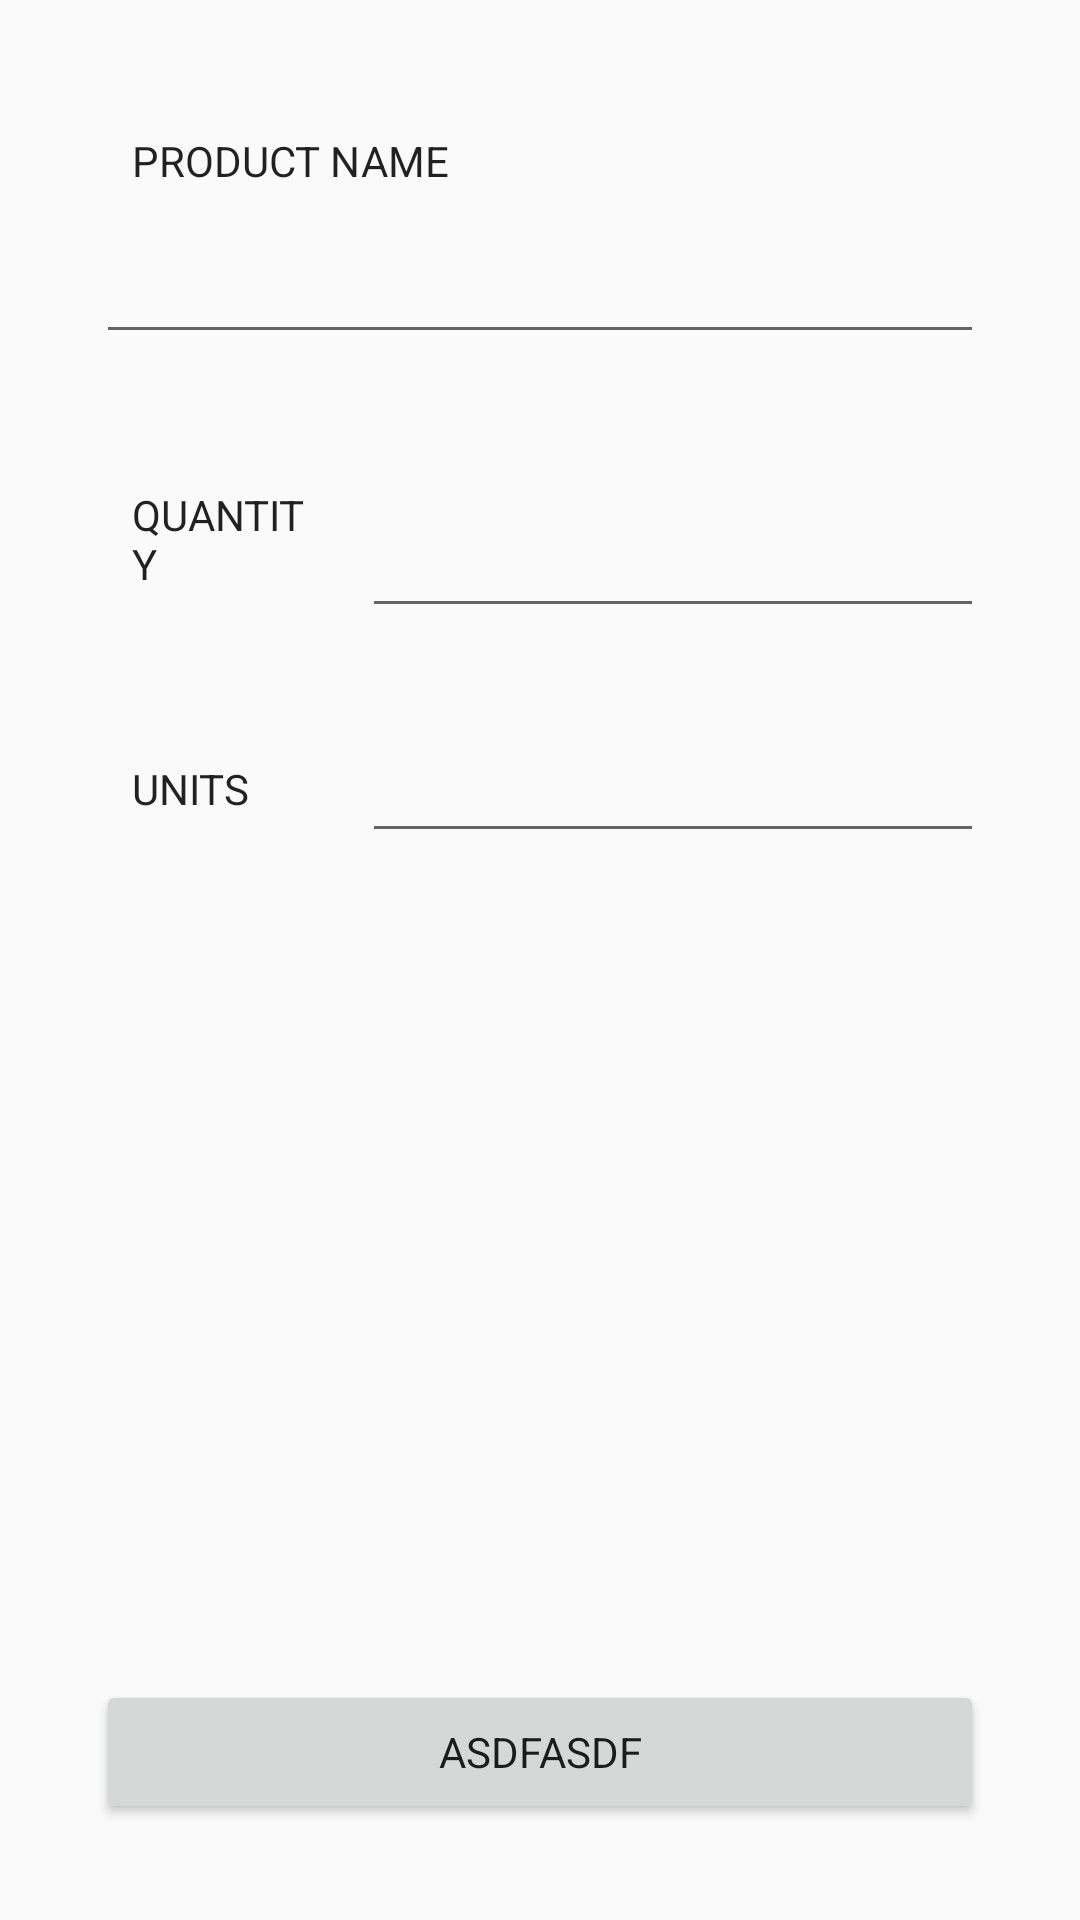

Reconstruct the res/layout file that produces this screen, plus the resources it refers to.
<!-- AndroidManifest.xml: application theme AppTheme -->
<!-- res/layout/activity_product.xml -->
<?xml version="1.0" encoding="utf-8"?>
<LinearLayout xmlns:android="http://schemas.android.com/apk/res/android"
    android:orientation="vertical"
    android:layout_width="match_parent"
    android:layout_height="match_parent"
    android:padding="16dp">
    <LinearLayout style="@style/AppTheme.ProductActivity.LinearLayoutTheme"
        android:orientation="vertical">
        <TextView style="@style/AppTheme.ProductActivity.LabelTheme"
            android:id="@+id/tv_name_label"
            android:text="@string/product_label"
            android:layout_width="match_parent"
            android:layout_weight="3"/>
        <EditText style="@style/AppTheme.ProductActivity.LabelTheme"
            android:id="@+id/et_product_name"
            android:layout_width="match_parent"
            android:layout_weight="7"/>
    </LinearLayout>
    <LinearLayout style="@style/AppTheme.ProductActivity.LinearLayoutTheme">
        <TextView style="@style/AppTheme.ProductActivity.LabelTheme"
            android:id="@+id/tv_quantity_label"
            android:layout_weight="3"
            android:text="@string/quantity_label"/>
        <EditText style="@style/AppTheme.ProductActivity.LabelTheme"
            android:id="@+id/et_product_quantity"
            android:layout_weight="7"/>
    </LinearLayout>
    <LinearLayout style="@style/AppTheme.ProductActivity.LinearLayoutTheme">
        <TextView style="@style/AppTheme.ProductActivity.LabelTheme"
            android:id="@+id/tv_units_label"
            android:layout_weight="3"
            android:text="@string/units_label"/>
        <EditText style="@style/AppTheme.ProductActivity.LabelTheme"
            android:id="@+id/et_product_units"
            android:layout_weight="7" />
    </LinearLayout>
    <Space style="@style/AppTheme.ProductActivity.LabelTheme"
        android:layout_width="match_parent"
        android:layout_weight="1"/>
    <LinearLayout style="@style/AppTheme.ProductActivity.LinearLayoutTheme">
        <Button style="@style/AppTheme.ProductActivity.LabelTheme"
            android:id="@+id/product_save_button"
            android:layout_width="match_parent"
            android:text="ASDFASDF">

        </Button>
    </LinearLayout>
</LinearLayout>
<!-- resources referenced by this layout -->
<resources>
  <string name="product_label">PRODUCT NAME</string>
  <string name="quantity_label">QUANTITY</string>
  <string name="units_label">UNITS</string>
  <style name="AppTheme.ProductActivity.LabelTheme">
          <item name="android:layout_width">0dp</item>
          <item name="android:layout_height">match_parent</item>
          <item name="android:padding">12dp</item>
      </style>
  <style name="AppTheme.ProductActivity.LinearLayoutTheme">
          <item name="android:layout_width">match_parent</item>
          <item name="android:layout_height">wrap_content</item>
          <item name="android:padding">16dp</item>
      </style>
  <style name="AppTheme" parent="Theme.AppCompat.Light.DarkActionBar">
          
          <item name="colorPrimary">@color/colorPrimary</item>
          <item name="colorPrimaryDark">@color/colorPrimaryDark</item>
          <item name="colorAccent">@color/colorAccent</item>
      </style>
  <color name="colorPrimary">#3F51B5</color>
  <color name="colorPrimaryDark">#303F9F</color>
  <color name="colorAccent">#FF4081</color>
</resources>
